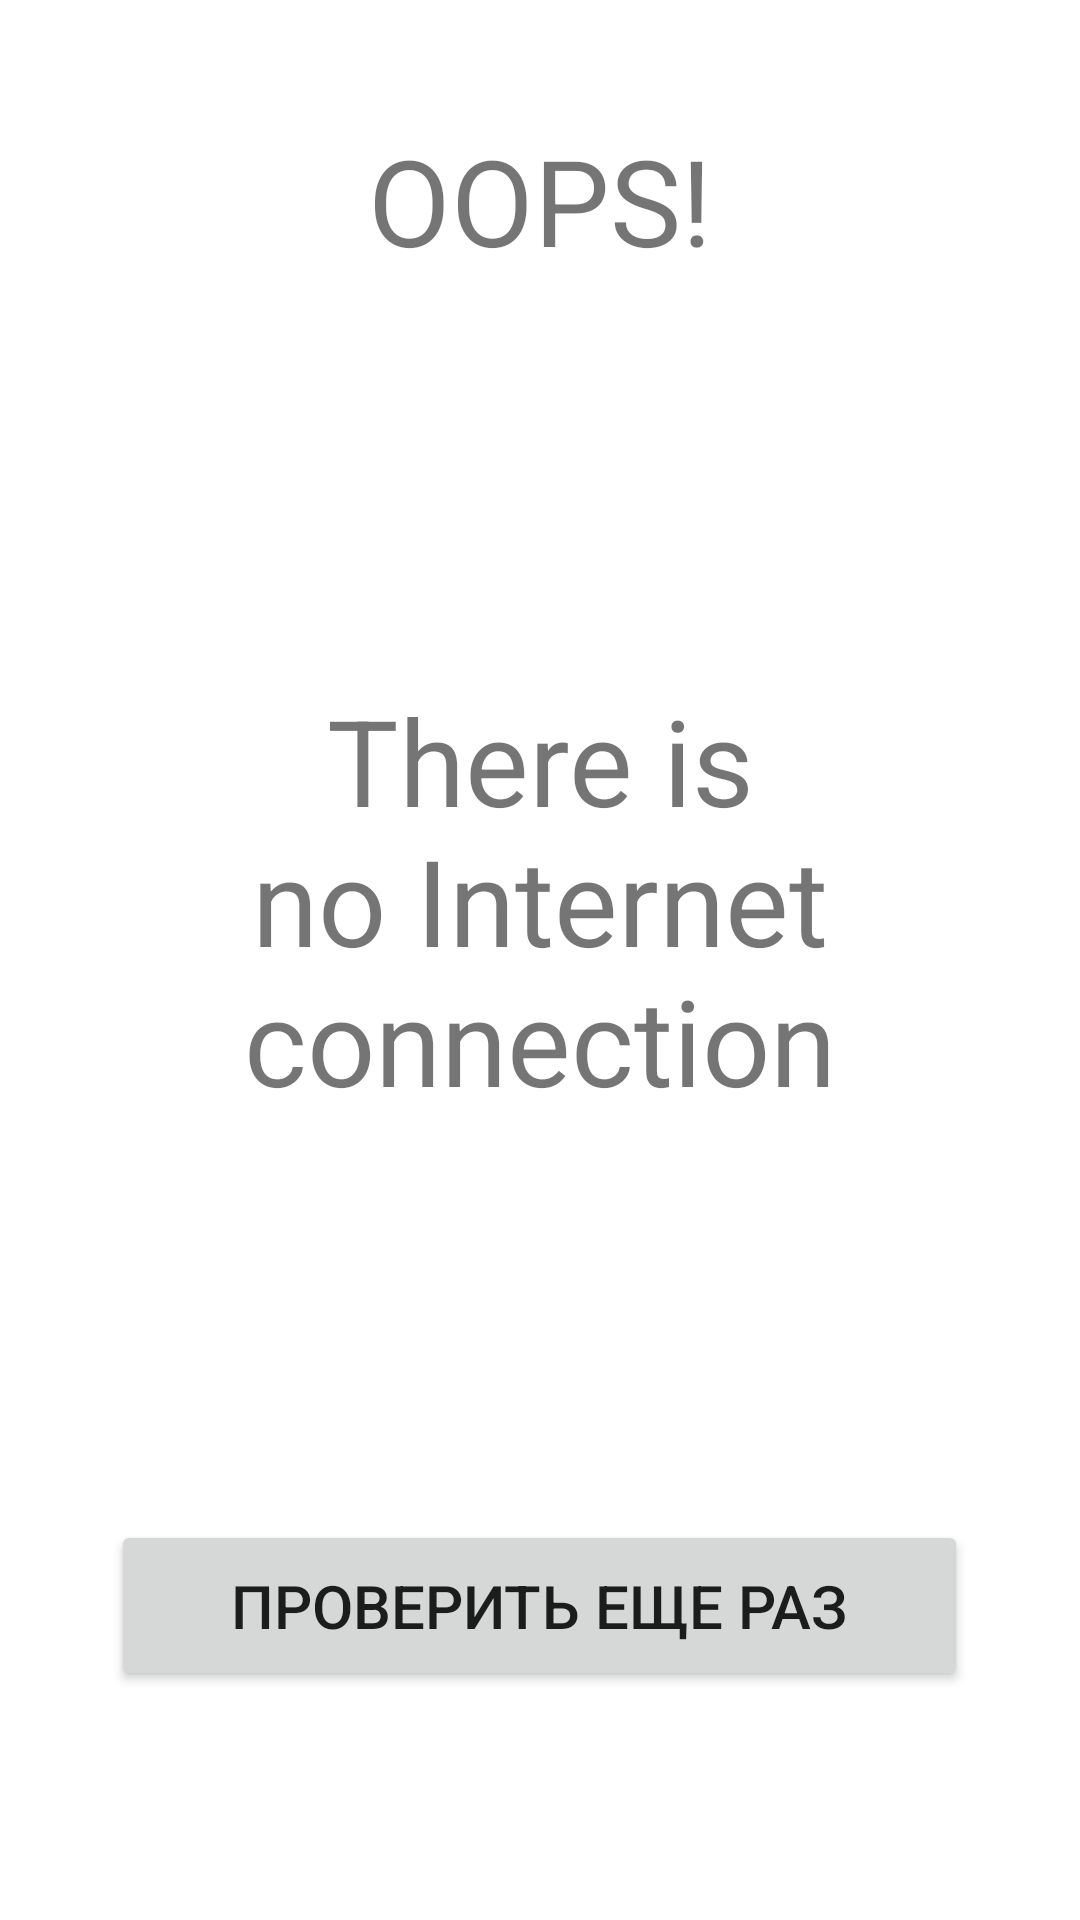

This screen was rendered from an Android layout file. Write that file and the resources it references.
<!-- AndroidManifest.xml: application theme Theme.FruitsFest -->
<!-- res/layout/activity_internet404.xml -->
<?xml version="1.0" encoding="utf-8"?>
<LinearLayout xmlns:android="http://schemas.android.com/apk/res/android"
    xmlns:app="http://schemas.android.com/apk/res-auto"
    xmlns:tools="http://schemas.android.com/tools"
    android:layout_width="match_parent"
    android:layout_height="match_parent"
    android:orientation="vertical"
    tools:context=".presentation.activities.Internet404Activity">

    <TextView
        android:layout_width="wrap_content"
        android:layout_height="0dp"
        android:layout_weight="3"
        android:layout_gravity="center"
        android:layout_marginTop="40dp"
        android:text="OOPS!"
        android:textSize="40dp" />

    <TextView
        android:layout_width="wrap_content"
        android:layout_height="0dp"
        android:layout_weight="3"
        android:layout_gravity="center"
        android:gravity="center"
        android:paddingHorizontal="25dp"
        android:text="There is no Internet connection"
        android:textSize="40dp" />

    <LinearLayout
        android:layout_width="match_parent"
        android:layout_height="0dp"
        android:layout_weight="3"
        android:layout_marginTop="80dp"
        android:orientation="vertical">

        <Button
            android:id="@+id/btn_check_internet"
            android:layout_width="wrap_content"
            android:layout_height="wrap_content"
            android:layout_gravity="center"
            android:layout_marginTop="40dp"
            android:paddingHorizontal="40dp"
            android:paddingVertical="15dp"
            android:textSize="20dp"
            android:text="проверить еще раз"/>

    </LinearLayout>




</LinearLayout>
<!-- resources referenced by this layout -->
<resources>
  <style name="Theme.FruitsFest" parent="Theme.MaterialComponents.DayNight.NoActionBar">
          
          <item name="colorPrimary">@color/purple_500</item>
          <item name="colorPrimaryVariant">@color/purple_700</item>
          <item name="colorOnPrimary">@color/white</item>
          
          <item name="colorSecondary">@color/teal_200</item>
          <item name="colorSecondaryVariant">@color/teal_700</item>
          <item name="colorOnSecondary">@color/black</item>
          
          <item name="android:statusBarColor" tools:targetApi="l">?attr/colorPrimaryVariant</item>
          
          <item name="android:windowFullscreen">true</item>
          <item name="android:windowContentOverlay">@null</item>
          <item name="android:windowNoTitle">true</item>
      </style>
  <!-- not gathered from this repository: default colours our renderer supplied (Android Studio template values) -->
  <color name="purple_500">#FF6200EE</color>
  <color name="purple_700">#FF3700B3</color>
  <color name="teal_200">#FF03DAC5</color>
  <color name="teal_700">#FF018786</color>
  <color name="black">#FF000000</color>
  <color name="white">#FFFFFFFF</color>
</resources>
